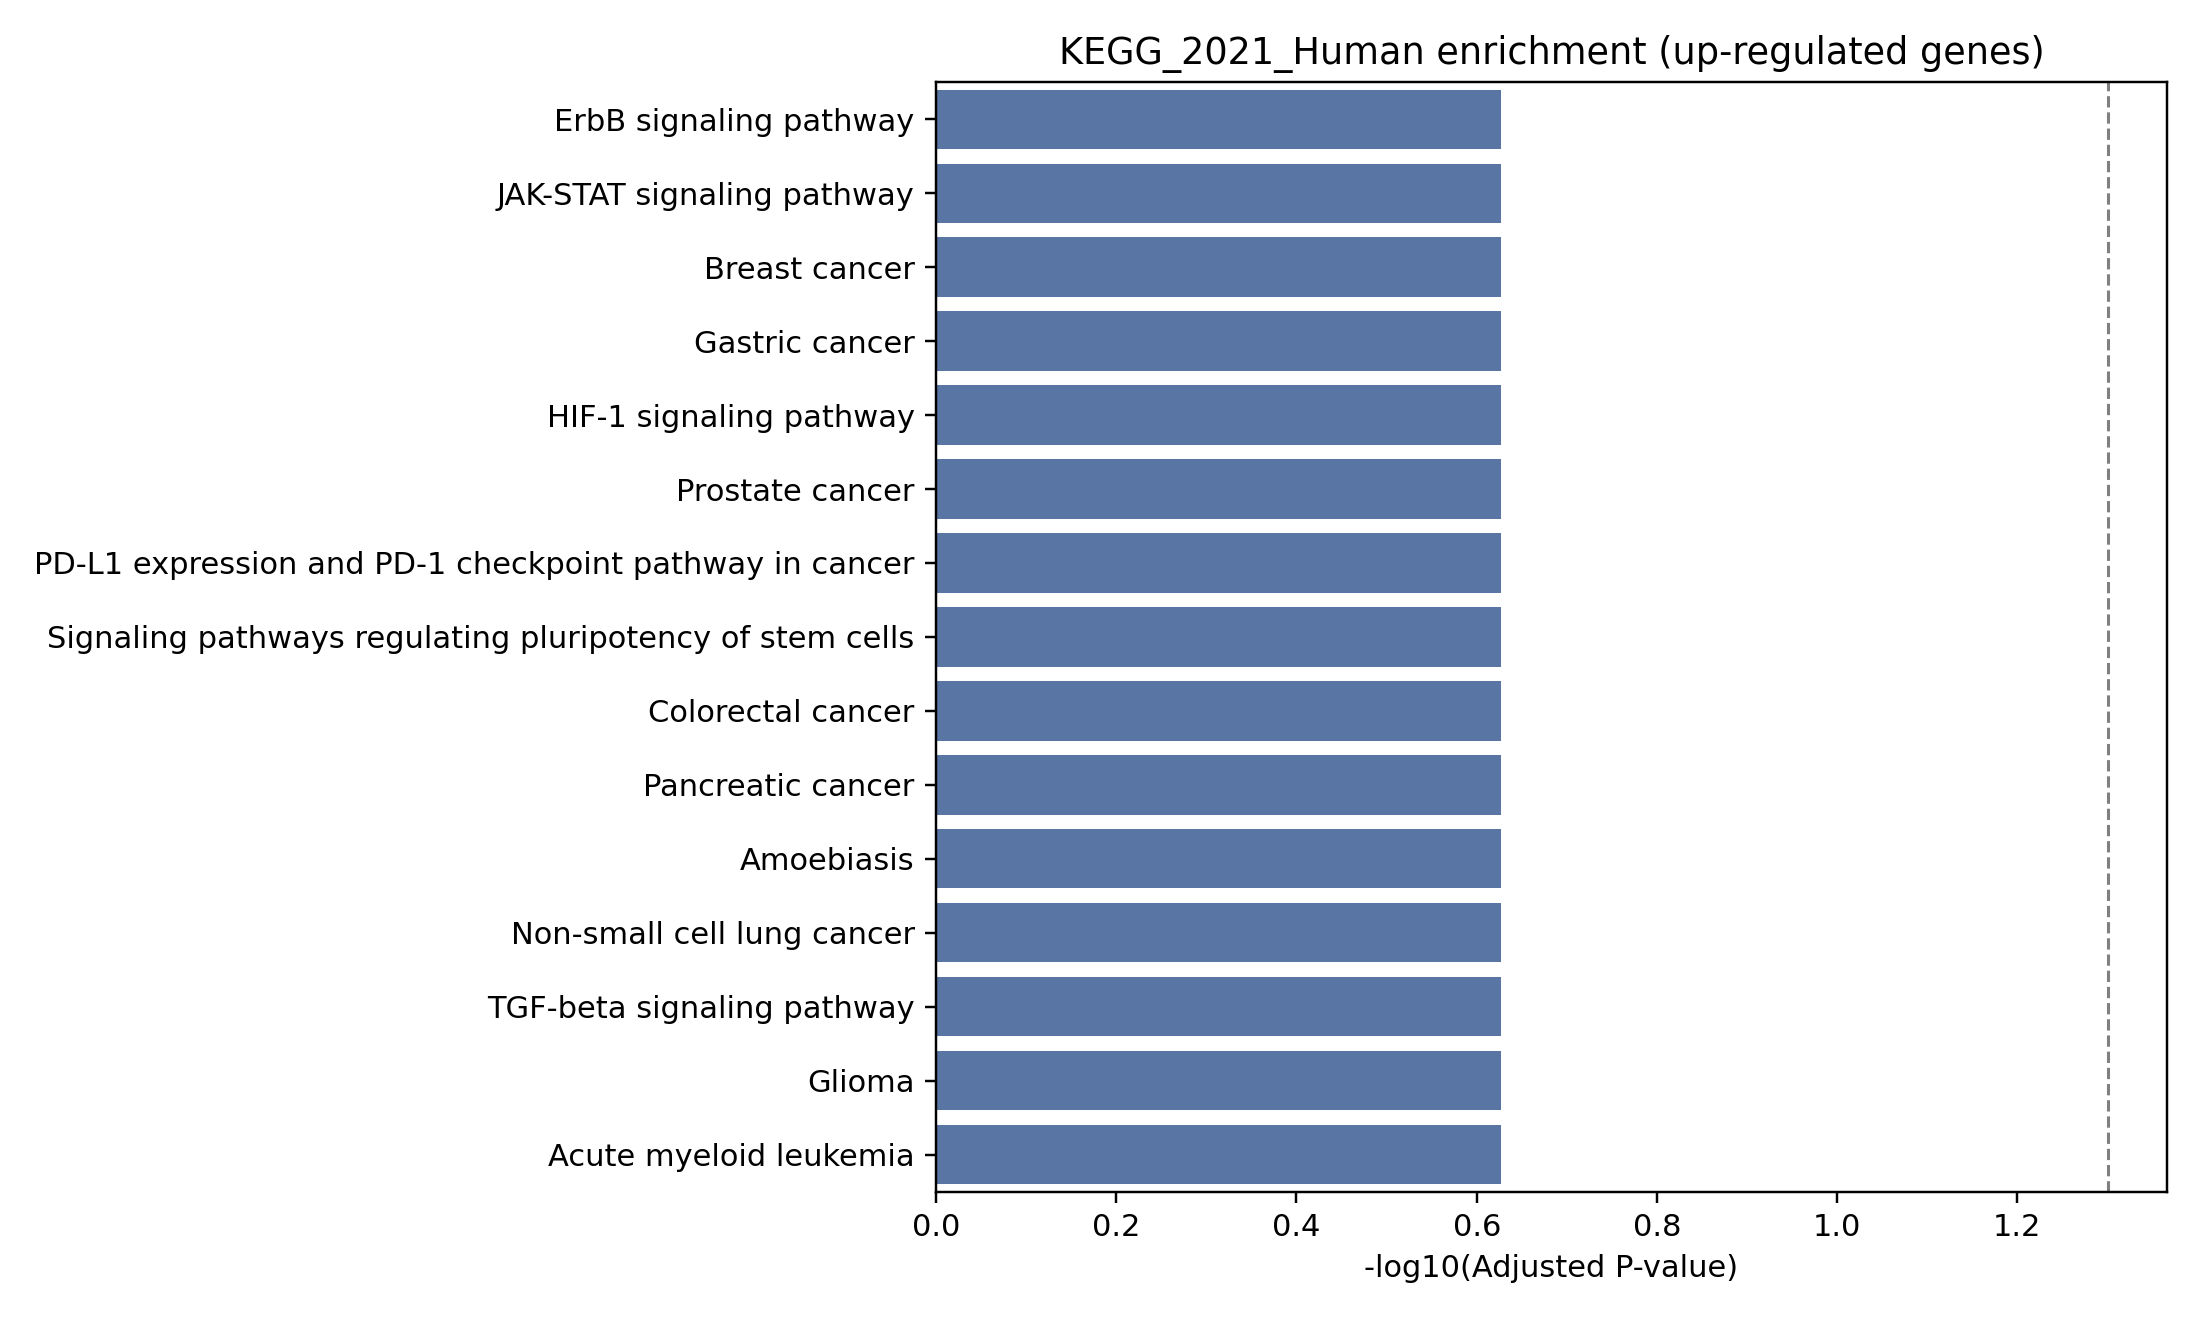

Values plotted in this chart, from the file beside it:
Gene_set, Term, P-value, Adjusted P-value, Old P-value, Old adjusted P-value, Odds Ratio, Combined Score, Genes
KEGG_2021_Human, ErbB signaling pathway, 0.006915, 0.2362, 0, 0, 17.73, 88.2, EGF;NRG1
KEGG_2021_Human, Calcium signaling pathway, 0.01816, 0.2362, 0, 0, 10.54, 42.25, EGF;CACNA1E
KEGG_2021_Human, Transcriptional misregulation in cancer, 0.02235, 0.2362, 0, 0, 9.407, 35.76, DEFA4;MPO
KEGG_2021_Human, Fatty acid biosynthesis, 0.02592, 0.2362, 0, 0, 42.65, 155.8, OLAH
KEGG_2021_Human, Arginine biosynthesis, 0.02592, 0.2362, 0, 0, 42.65, 155.8, ARG1
KEGG_2021_Human, Arginine and proline metabolism, 0.0512, 0.2362, 0, 0, 20.51, 60.97, ARG1
KEGG_2021_Human, MAPK signaling pathway, 0.05209, 0.2362, 0, 0, 5.853, 17.29, EGF;CACNA1E
KEGG_2021_Human, Type II diabetes mellitus, 0.05653, 0.2362, 0, 0, 18.46, 53.03, CACNA1E
KEGG_2021_Human, Bladder cancer, 0.06184, 0.2362, 0, 0, 16.78, 46.69, EGF
KEGG_2021_Human, Staphylococcus aureus infection, 0.07236, 0.2362, 0, 0, 14.19, 37.26, DEFA4
KEGG_2021_Human, Lysine degradation, 0.07932, 0.2362, 0, 0, 12.87, 32.6, PLOD2
KEGG_2021_Human, Melanoma, 0.08622, 0.2362, 0, 0, 11.77, 28.84, EGF
KEGG_2021_Human, Endometrial cancer, 0.09136, 0.2362, 0, 0, 11.06, 26.46, EGF
KEGG_2021_Human, Drug metabolism, 0.09307, 0.2362, 0, 0, 10.84, 25.74, MPO
KEGG_2021_Human, IL-17 signaling pathway, 0.09988, 0.2362, 0, 0, 10.05, 23.15, LCN2
KEGG_2021_Human, Gap junction, 0.1016, 0.2362, 0, 0, 9.869, 22.57, EGF
KEGG_2021_Human, Acute myeloid leukemia, 0.1049, 0.2362, 0, 0, 9.527, 21.48, MPO
KEGG_2021_Human, Glioma, 0.1066, 0.2362, 0, 0, 9.365, 20.96, EGF
KEGG_2021_Human, TGF-beta signaling pathway, 0.1083, 0.2362, 0, 0, 9.208, 20.47, INHBA
KEGG_2021_Human, Non-small cell lung cancer, 0.11, 0.2362, 0, 0, 9.057, 19.99, EGF
KEGG_2021_Human, Amoebiasis, 0.1117, 0.2362, 0, 0, 8.91, 19.53, ARG1
KEGG_2021_Human, Pancreatic cancer, 0.12, 0.2362, 0, 0, 8.242, 17.48, EGF
KEGG_2021_Human, Colorectal cancer, 0.1315, 0.2362, 0, 0, 7.458, 15.13, EGF
KEGG_2021_Human, Choline metabolism in cancer, 0.1348, 0.2362, 0, 0, 7.261, 14.55, EGF
KEGG_2021_Human, Signaling pathways regulating pluripoten…, 0.1364, 0.2362, 0, 0, 7.166, 14.27, INHBA
KEGG_2021_Human, PD-L1 expression and PD-1 checkpoint pat…, 0.1381, 0.2362, 0, 0, 7.074, 14.01, EGF
KEGG_2021_Human, Prostate cancer, 0.1397, 0.2362, 0, 0, 6.984, 13.75, EGF
KEGG_2021_Human, HIF-1 signaling pathway, 0.1429, 0.2362, 0, 0, 6.81, 13.25, EGF
KEGG_2021_Human, Gastric cancer, 0.1494, 0.2362, 0, 0, 6.488, 12.34, EGF
KEGG_2021_Human, Breast cancer, 0.151, 0.2362, 0, 0, 6.412, 12.12, EGF
KEGG_2021_Human, JAK-STAT signaling pathway, 0.1558, 0.2362, 0, 0, 6.194, 11.52, EGF
KEGG_2021_Human, Neutrophil extracellular trap formation, 0.1716, 0.2436, 0, 0, 5.564, 9.809, MPO
KEGG_2021_Human, FoxO signaling pathway, 0.1731, 0.2436, 0, 0, 5.508, 9.66, EGF
KEGG_2021_Human, Phospholipase D signaling pathway, 0.1762, 0.2436, 0, 0, 5.4, 9.373, EGF
KEGG_2021_Human, Phagosome, 0.1932, 0.2547, 0, 0, 4.87, 8.006, MPO
KEGG_2021_Human, Hepatitis C, 0.1962, 0.2547, 0, 0, 4.784, 7.791, EGF
KEGG_2021_Human, Cytokine-cytokine receptor interaction, 0.2098, 0.2547, 0, 0, 4.434, 6.924, INHBA
KEGG_2021_Human, Rap1 signaling pathway, 0.2158, 0.2547, 0, 0, 4.294, 6.585, EGF
KEGG_2021_Human, Chemical carcinogenesis, 0.2158, 0.2547, 0, 0, 4.294, 6.585, EGF
KEGG_2021_Human, Focal adhesion, 0.2217, 0.2547, 0, 0, 4.163, 6.271, EGF
KEGG_2021_Human, NOD-like receptor signaling pathway, 0.2261, 0.2547, 0, 0, 4.069, 6.05, DEFA4
KEGG_2021_Human, Ras signaling pathway, 0.2276, 0.2547, 0, 0, 4.039, 5.979, EGF
KEGG_2021_Human, Regulation of actin cytoskeleton, 0.2464, 0.2693, 0, 0, 3.683, 5.16, EGF
KEGG_2021_Human, PI3K-Akt signaling pathway, 0.3302, 0.3527, 0, 0, 2.589, 2.869, EGF
KEGG_2021_Human, Human papillomavirus infection, 0.3415, 0.3567, 0, 0, 2.481, 2.665, EGF
KEGG_2021_Human, Amyotrophic lateral sclerosis, 0.4027, 0.4114, 0, 0, 2.006, 1.825, NRG1
KEGG_2021_Human, Pathways in cancer, 0.4828, 0.4828, 0, 0, 1.562, 1.138, EGF
